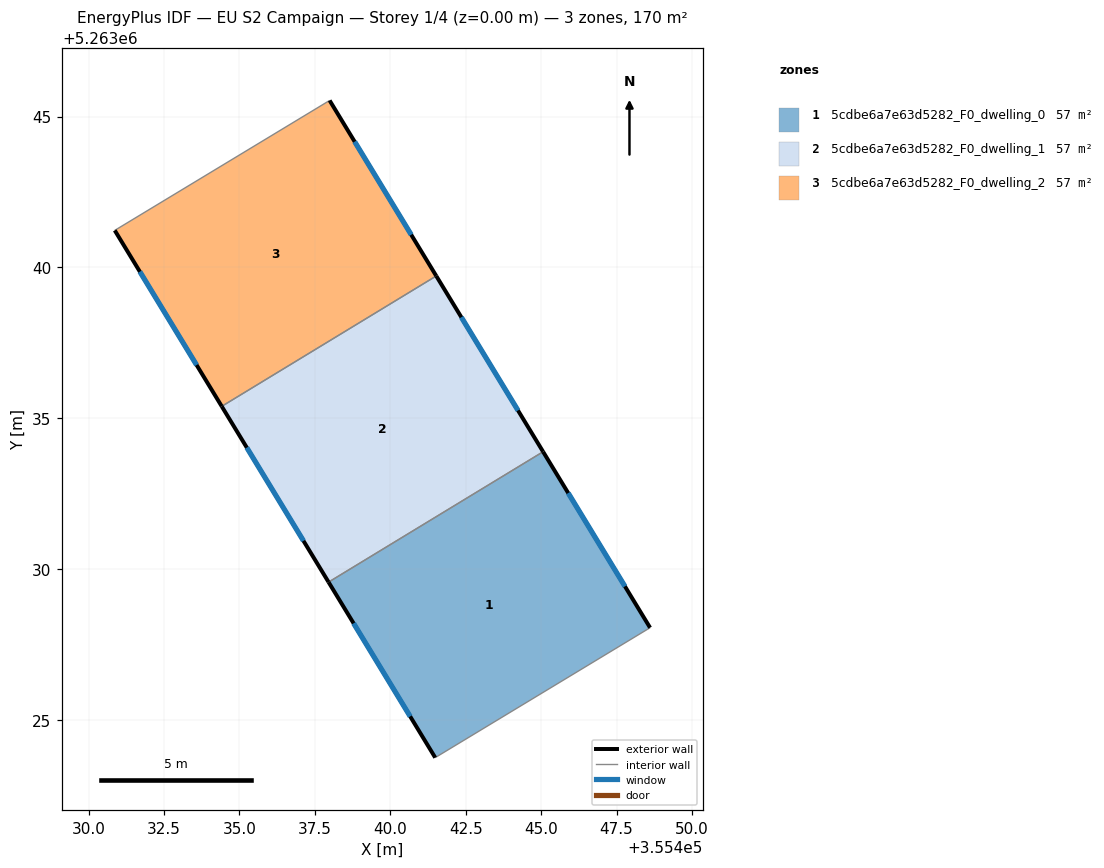
=== STOREY PLAN SPEC (per zone: floor XY polygon, exterior-wall plan segments, windows/doors) ===
zone 1: 5cdbe6a7e63d5282_F0_dwelling_0  (56.7 m²)
  floor: (355445.07, 5263033.89) (355448.61, 5263028.06) (355441.49, 5263023.75) (355437.95, 5263029.57)
  exterior wall: (355448.61, 5263028.06) – (355445.07, 5263033.89)  [6.8 m]
    window: (355447.78, 5263029.43) – (355445.90, 5263032.52)  [5.8 m²]
  exterior wall: (355437.95, 5263029.57) – (355441.49, 5263023.75)  [6.8 m]
    window: (355438.78, 5263028.20) – (355440.66, 5263025.12)  [5.7 m²]
  interior walls: 2
zone 2: 5cdbe6a7e63d5282_F0_dwelling_1  (56.7 m²)
  floor: (355441.52, 5263039.72) (355445.07, 5263033.89) (355437.95, 5263029.57) (355434.41, 5263035.40)
  exterior wall: (355445.07, 5263033.89) – (355441.52, 5263039.72)  [6.8 m]
    window: (355444.23, 5263035.26) – (355442.36, 5263038.35)  [5.8 m²]
  exterior wall: (355434.41, 5263035.40) – (355437.95, 5263029.57)  [6.8 m]
    window: (355435.24, 5263034.03) – (355437.12, 5263030.94)  [5.8 m²]
  interior walls: 2
zone 3: 5cdbe6a7e63d5282_F0_dwelling_2  (56.7 m²)
  floor: (355437.99, 5263045.54) (355441.52, 5263039.72) (355434.41, 5263035.40) (355430.87, 5263041.23)
  exterior wall: (355441.52, 5263039.72) – (355437.99, 5263045.54)  [6.8 m]
    window: (355440.69, 5263041.08) – (355438.82, 5263044.17)  [5.7 m²]
  exterior wall: (355430.87, 5263041.23) – (355434.41, 5263035.40)  [6.8 m]
    window: (355431.70, 5263039.86) – (355433.58, 5263036.77)  [5.8 m²]
  interior walls: 2

=== DERIVED (storey summary) ===
Building: EU S2 Campaign
Storey: 1 of 4  (floor level z = 0.00 m)
Storey gross floor area: 170.2 m²
Zones on this storey: 3
  - 5cdbe6a7e63d5282_F0_dwelling_0: floor 56.7 m²; exterior wall 13.6 m (40.9 m²); 2 window(s) 11.5 m²; WWR 28.1%
  - 5cdbe6a7e63d5282_F0_dwelling_1: floor 56.7 m²; exterior wall 13.6 m (40.9 m²); 2 window(s) 11.5 m²; WWR 28.1%
  - 5cdbe6a7e63d5282_F0_dwelling_2: floor 56.7 m²; exterior wall 13.6 m (40.9 m²); 2 window(s) 11.5 m²; WWR 28.1%
Zone adjacency (shared interzone walls):
  - 5cdbe6a7e63d5282_F0_dwelling_0 ↔ 5cdbe6a7e63d5282_F0_dwelling_1
  - 5cdbe6a7e63d5282_F0_dwelling_1 ↔ 5cdbe6a7e63d5282_F0_dwelling_2